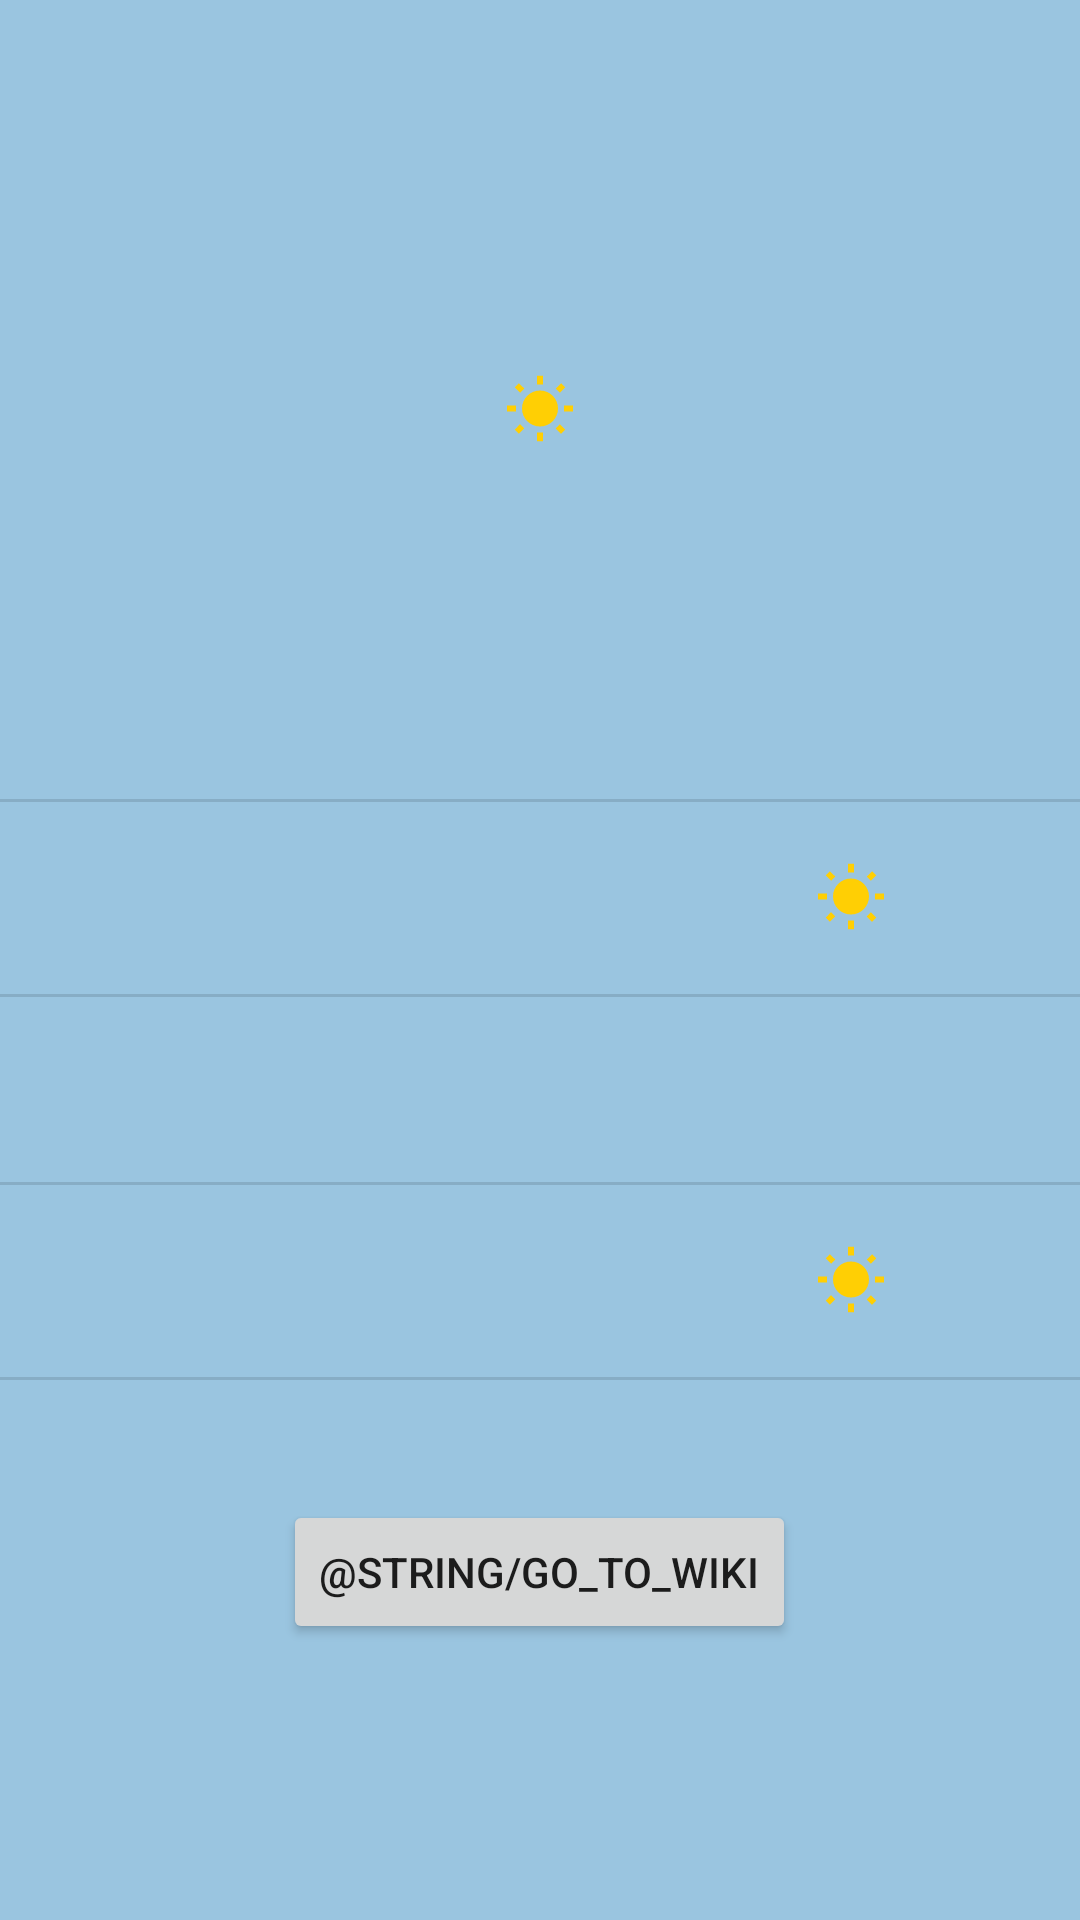

Reconstruct the res/layout file that produces this screen, plus the resources it refers to.
<!-- AndroidManifest.xml: application theme AppTheme -->
<!-- res/layout/activity_main.xml -->
<?xml version="1.0" encoding="utf-8"?>
<LinearLayout
    xmlns:android="http://schemas.android.com/apk/res/android"
    xmlns:tools="http://schemas.android.com/tools"
    xmlns:app="http://schemas.android.com/apk/res-auto"
    android:layout_width="match_parent"
    android:layout_height="match_parent"
    android:background="#9AC5E0"
    tools:context=".CityActivity"
    android:orientation="vertical"
    android:gravity="center">

    <TextView
        android:id="@+id/city"
        android:layout_width="wrap_content"
        android:layout_height="wrap_content"
        android:textColor="@android:color/white"
        android:textSize="20sp"/>

    <LinearLayout
        android:layout_width="wrap_content"
        android:layout_height="wrap_content"
        android:orientation="horizontal">

        <TextView
            android:id="@+id/main_temperature"
            android:layout_width="wrap_content"
            android:layout_height="wrap_content"
            android:textSize="25sp"
            android:textColor="@android:color/white" />

        <ImageView
            android:layout_marginTop="6dp"
            android:layout_width="wrap_content"
            android:layout_height="wrap_content"
            android:src="@drawable/ic_baseline_wb_sunny_24"/>

    </LinearLayout>

    <TextView
        android:id="@+id/perceived_temperature"
        android:layout_width="wrap_content"
        android:layout_height="wrap_content"
        android:textSize="15sp"
        android:textColor="@android:color/white"/>

    <LinearLayout
        android:padding="40dp"
        android:layout_width="match_parent"
        android:layout_height="wrap_content"
        android:orientation="horizontal">

        <TextView
            android:id="@+id/wind_speed"
            android:layout_width="wrap_content"
            android:layout_height="wrap_content"
            android:textColor="@android:color/white"
            android:textSize="10sp"
            android:layout_weight="1"/>

        <TextView
            android:id="@+id/atmosphere_pressure"
            android:layout_width="wrap_content"
            android:layout_height="wrap_content"
            android:textColor="@android:color/white"
            android:textSize="10sp"
            android:layout_weight="1"/>

        <TextView
            android:id="@+id/humidity"
            android:layout_width="wrap_content"
            android:layout_height="wrap_content"
            android:textColor="@android:color/white"
            android:textSize="10sp"
            android:layout_weight="1"/>

    </LinearLayout>

    <View
        android:id="@+id/divider"
        android:layout_width="match_parent"
        android:layout_height="1dp"
        android:background="?android:attr/listDivider" />

    <LinearLayout
        android:padding="20dp"
        android:layout_width="match_parent"
        android:layout_height="wrap_content"
        android:orientation="horizontal">

        <TextView
            android:id="@+id/first_date"
            android:layout_width="wrap_content"
            android:layout_height="wrap_content"
            android:textColor="@android:color/white"
            android:textSize="16sp"
            android:layout_weight="8"/>

        <ImageView
            android:layout_width="wrap_content"
            android:layout_height="wrap_content"
            android:layout_weight="1"
            android:src="@drawable/ic_baseline_wb_sunny_24"/>

        <TextView
            android:id="@+id/first_day_temperature"
            android:layout_width="wrap_content"
            android:layout_height="wrap_content"
            android:textColor="@android:color/white"
            android:textSize="16sp"
            android:layout_weight="1"/>

        <TextView
            android:id="@+id/first_night_temperature"
            android:layout_width="wrap_content"
            android:layout_height="wrap_content"
            android:textColor="#CCD3DB"
            android:textSize="16sp"/>

    </LinearLayout>

    <View
        android:id="@+id/divider2"
        android:layout_width="match_parent"
        android:layout_height="1dp"
        android:background="?android:attr/listDivider" />

    <LinearLayout
        android:padding="20dp"
        android:layout_width="match_parent"
        android:layout_height="wrap_content"
        android:orientation="horizontal">

        <TextView
            android:id="@+id/second_date"
            android:layout_width="wrap_content"
            android:layout_height="wrap_content"
            android:textColor="@android:color/white"
            android:textSize="16sp"
            android:layout_weight="8"/>

        <ImageView
            android:layout_width="wrap_content"
            android:layout_height="wrap_content"
            android:layout_weight="1"
            android:src="@drawable/ic_baseline_cloud_24"/>

        <TextView
            android:id="@+id/second_day_temperature"
            android:layout_width="wrap_content"
            android:layout_height="wrap_content"
            android:textColor="@android:color/white"
            android:layout_weight="1"
            android:textSize="16sp"/>

        <TextView
            android:id="@+id/second_night_temperature"
            android:layout_width="wrap_content"
            android:layout_height="wrap_content"
            android:textColor="#CCD3DB"
            android:textSize="16sp"/>

    </LinearLayout>

    <View
        android:id="@+id/divider3"
        android:layout_width="match_parent"
        android:layout_height="1dp"
        android:background="?android:attr/listDivider" />

    <LinearLayout
        android:padding="20dp"
        android:layout_width="match_parent"
        android:layout_height="wrap_content"
        android:orientation="horizontal">

        <TextView
            android:id="@+id/third_date"
            android:layout_width="wrap_content"
            android:layout_height="wrap_content"
            android:textColor="@android:color/white"
            android:textSize="16sp"
            android:layout_weight="8"/>

        <ImageView
            android:layout_width="wrap_content"
            android:layout_height="wrap_content"
            android:layout_weight="1"
            android:src="@drawable/ic_baseline_wb_sunny_24"/>

        <TextView
            android:id="@+id/third_day_temperature"
            android:layout_width="wrap_content"
            android:layout_height="wrap_content"
            android:textColor="@android:color/white"
            android:layout_weight="1"
            android:textSize="16sp"/>

        <TextView
            android:id="@+id/third_night_temperature"
            android:layout_width="wrap_content"
            android:layout_height="wrap_content"
            android:textColor="#CCD3DB"
            android:textSize="16sp"/>

    </LinearLayout>

    <View
        android:id="@+id/divider4"
        android:layout_width="match_parent"
        android:layout_height="1dp"
        android:background="?android:attr/listDivider" />

    <Button
        android:id="@+id/go_to_wiki"
        android:layout_marginTop="40dp"
        android:layout_width="wrap_content"
        android:layout_height="wrap_content"
        android:text="@string/go_to_wiki"/>

</LinearLayout>
<!-- resources referenced by this layout -->
<resources>
  <!-- drawable ic_baseline_wb_sunny_24 (drawable) -->
  <vector android:height="24dp" android:tint="#FFCF04"
      android:viewportHeight="24" android:viewportWidth="24"
      android:width="24dp" xmlns:android="http://schemas.android.com/apk/res/android">
      <path android:fillColor="@android:color/white" android:pathData="M6.76,4.84l-1.8,-1.79 -1.41,1.41 1.79,1.79 1.42,-1.41zM4,10.5L1,10.5v2h3v-2zM13,0.55h-2L11,3.5h2L13,0.55zM20.45,4.46l-1.41,-1.41 -1.79,1.79 1.41,1.41 1.79,-1.79zM17.24,18.16l1.79,1.8 1.41,-1.41 -1.8,-1.79 -1.4,1.4zM20,10.5v2h3v-2h-3zM12,5.5c-3.31,0 -6,2.69 -6,6s2.69,6 6,6 6,-2.69 6,-6 -2.69,-6 -6,-6zM11,22.45h2L13,19.5h-2v2.95zM3.55,18.54l1.41,1.41 1.79,-1.8 -1.41,-1.41 -1.79,1.8z"/>
  </vector>
  <style name="AppTheme" parent="Theme.AppCompat.Light.DarkActionBar">
          
          <item name="colorPrimary">@color/colorPrimary</item>
          <item name="colorPrimaryDark">@color/colorPrimaryDark</item>
          <item name="colorAccent">@color/colorAccent</item>
      </style>
  <color name="colorPrimary">#6200EE</color>
  <color name="colorPrimaryDark">#3700B3</color>
  <color name="colorAccent">#03DAC5</color>
</resources>
